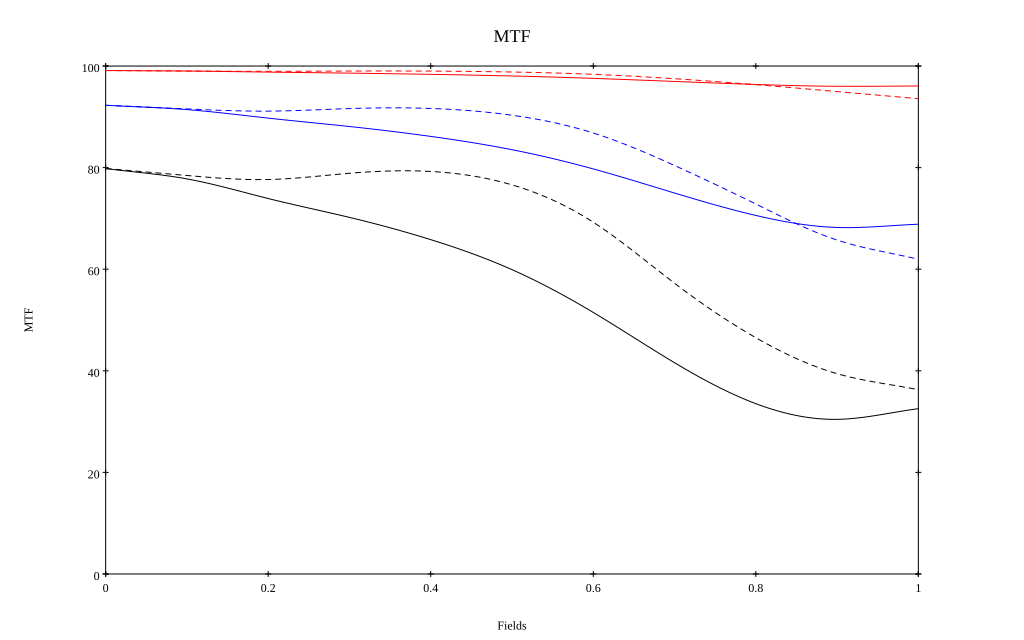

The table this chart was drawn from, first rows:
, 0, 0.1, 0.2, 0.3, 0.4, 0.5, 0.6, 0.7, 0.8, 0.9, 1
10 sag, 0.991, 0.99, 0.988, 0.986, 0.984, 0.98, 0.976, 0.97, 0.964, 0.96, 0.961
10 tan, 0.991, 0.99, 0.99, 0.99, 0.99, 0.988, 0.984, 0.975, 0.963, 0.95, 0.936
30 sag, 0.923, 0.914, 0.897, 0.881, 0.861, 0.835, 0.797, 0.75, 0.706, 0.682, 0.689
30 tan, 0.923, 0.916, 0.911, 0.916, 0.916, 0.903, 0.868, 0.804, 0.728, 0.657, 0.62
50 sag, 0.798, 0.778, 0.739, 0.702, 0.658, 0.599, 0.515, 0.416, 0.335, 0.304, 0.325
50 tan, 0.798, 0.785, 0.777, 0.789, 0.792, 0.766, 0.692, 0.572, 0.465, 0.394, 0.363
